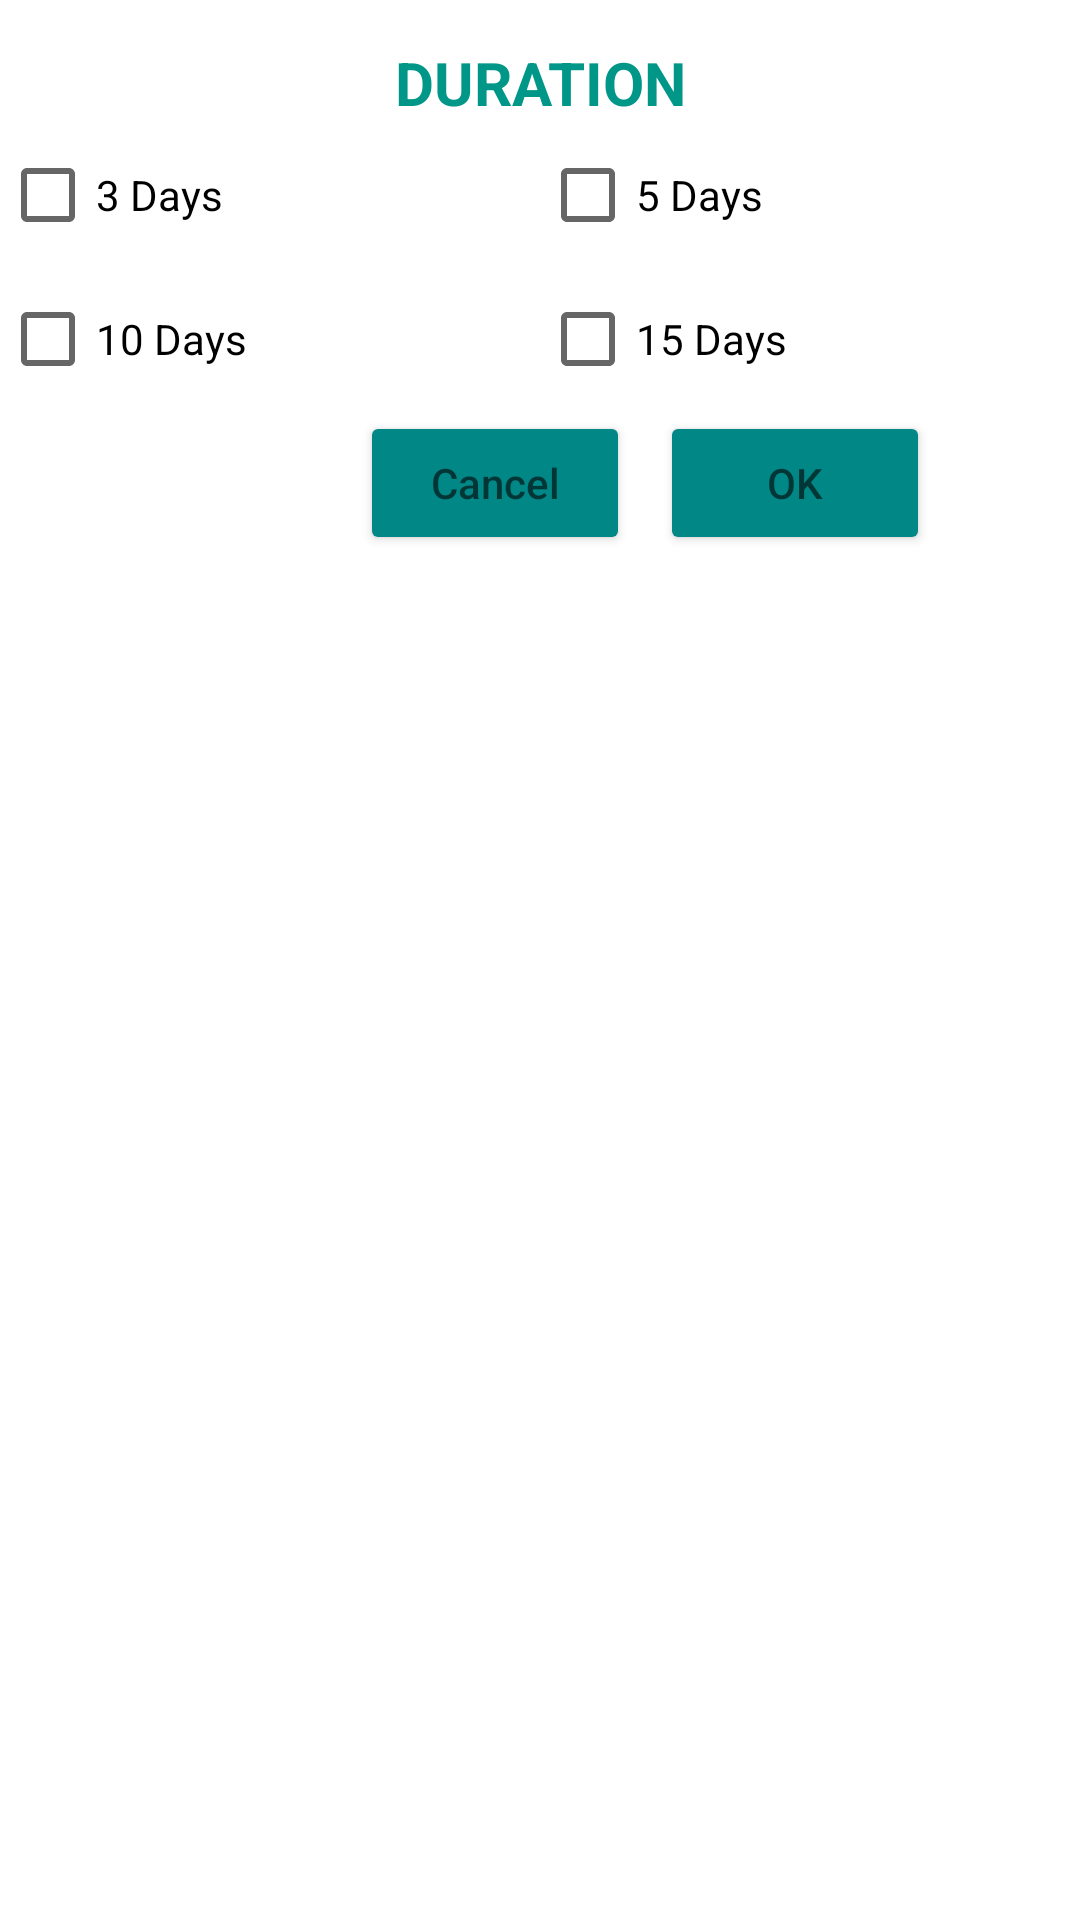

The Android layout XML behind this screen, and the referenced resources:
<!-- AndroidManifest.xml: application theme Theme.VirtualClinic -->
<!-- res/layout/duration_popup.xml -->
<?xml version="1.0" encoding="utf-8"?>
<LinearLayout xmlns:android="http://schemas.android.com/apk/res/android"
    android:layout_width="match_parent"
    android:layout_height="match_parent"
    android:orientation="vertical">
    <TextView
        android:layout_width="match_parent"
        android:layout_height="wrap_content"
        android:paddingTop="14dp"
        android:text="Duration"
        android:textAlignment="center"
        android:textAllCaps="true"
        android:textColor="#009688"
        android:textSize="20dp"
        android:textStyle="bold" />

    <LinearLayout
        android:layout_width="match_parent"
        android:layout_height="wrap_content"
        android:orientation="horizontal">
        <CheckBox
            android:id="@+id/Check_box_3_Days"
            android:layout_width="180dp"
            android:layout_height="wrap_content"
            android:text="3 Days"/>
        <CheckBox
            android:id="@+id/Check_box_5_Days"
            android:layout_width="wrap_content"
            android:layout_height="wrap_content"
            android:text="5 Days" />
    </LinearLayout>
    <LinearLayout
        android:layout_width="match_parent"
        android:layout_height="wrap_content"
        android:orientation="horizontal">
        <CheckBox
            android:id="@+id/Check_box_10_Days"
            android:layout_width="180dp"
            android:layout_height="wrap_content"
            android:text="10 Days"/>
        <CheckBox
            android:id="@+id/Check_box_15_Days"
            android:layout_width="wrap_content"
            android:layout_height="wrap_content"
            android:text="15 Days" />
    </LinearLayout>
    <LinearLayout
        android:layout_width="match_parent"
        android:layout_height="wrap_content"
        android:orientation="horizontal">
        <Button
            android:id="@+id/cancel"
            android:layout_marginLeft="120dp"
            android:layout_width="90dp"
            android:layout_height="wrap_content"
            android:backgroundTint="@color/teal_700"
            android:layout_gravity="right"
            android:hint="Cancel" />
        <Button
            android:id="@+id/ok"
            android:layout_width="90dp"
            android:layout_marginLeft="10dp"
            android:layout_height="wrap_content"
            android:backgroundTint="@color/teal_700"
            android:layout_gravity="right"
            android:hint="OK" />

    </LinearLayout>

</LinearLayout>
<!-- resources referenced by this layout -->
<resources>
  <style name="Theme.VirtualClinic" parent="Theme.MaterialComponents.DayNight.NoActionBar">
          
          <item name="colorPrimary">@color/purple_500</item>
          <item name="colorPrimaryVariant">@color/purple_700</item>
          <item name="colorOnPrimary">@color/white</item>
          
          <item name="colorSecondary">@color/teal_200</item>
          <item name="colorSecondaryVariant">@color/teal_700</item>
          <item name="colorOnSecondary">@color/black</item>
          
          <item name="android:statusBarColor">?attr/colorSecondaryVariant</item>
          
      </style>
  <!-- not gathered from this repository: default colours our renderer supplied (Android Studio template values) -->
  <color name="purple_500">#FF6200EE</color>
  <color name="purple_700">#FF3700B3</color>
  <color name="teal_200">#FF03DAC5</color>
  <color name="teal_700">#FF018786</color>
  <color name="black">#FF000000</color>
  <color name="white">#FFFFFFFF</color>
</resources>
